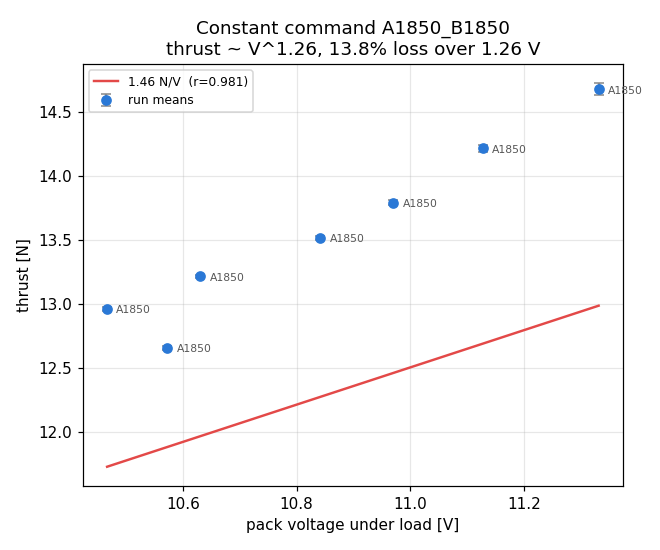

Source data for this figure (header and first rows):
a_cmd_us, b_cmd_us, n_runs, voltage_basis, voltage_min, voltage_max, voltage_span, thrust_min, thrust_max, dthrust_dV_N_per_V, intercept_N, r, exponent_k, pct_thrust_loss
1850, 1850, 7, noload, 11.24, 12.5, 1.256, 12.65, 14.68, 1.456, -3.516, 0.9809, 1.261, 13.77
